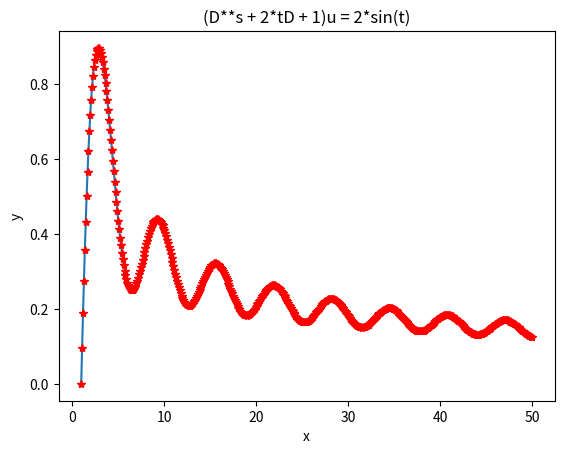

Source code (Python):
#!/usr/bin/env python3
# -*- coding: utf-8 -*-

# import libraries
import scipy.integrate as integrate
import numpy as np
from numpy import sqrt, sin, cos, pi
from scipy.integrate import odeint
from matplotlib import pyplot as plt

# Q1. Integral
# Integrate exp[1+sin(x)cos(x)] dx  , [0,3*pi]
result = integrate.quad(lambda x: np.exp(1+sin(x) + cos(x)), 0,3*pi)

# Q2. Solve second order DE
# Differential eq:
# u”(t)+2tu’(t)+u(t)=2sin(t), u’(0)=1, u(0)=0

# hints:
# a’+2ta+u=2sin(t)
# u’=a

def f(u,t):
    return (u[1], -2*u[1]*t-u[0]+2*np.sin(t)) # u[1] = u'(t); u''(t) = -2*u[1]*t-u[0]+2*np.sin(t)

y0 = [0,1]
ts = np.linspace(1,50,500)
us = odeint(f, y0, ts)
ys = us[:,0]
plt.plot(ts, ys, "-")
plt.plot(ts, ys, "r*")
plt.xlabel("x")
plt.ylabel("y")
plt.title("(D**s + 2*tD + 1)u = 2*sin(t)")
plt.show()

    